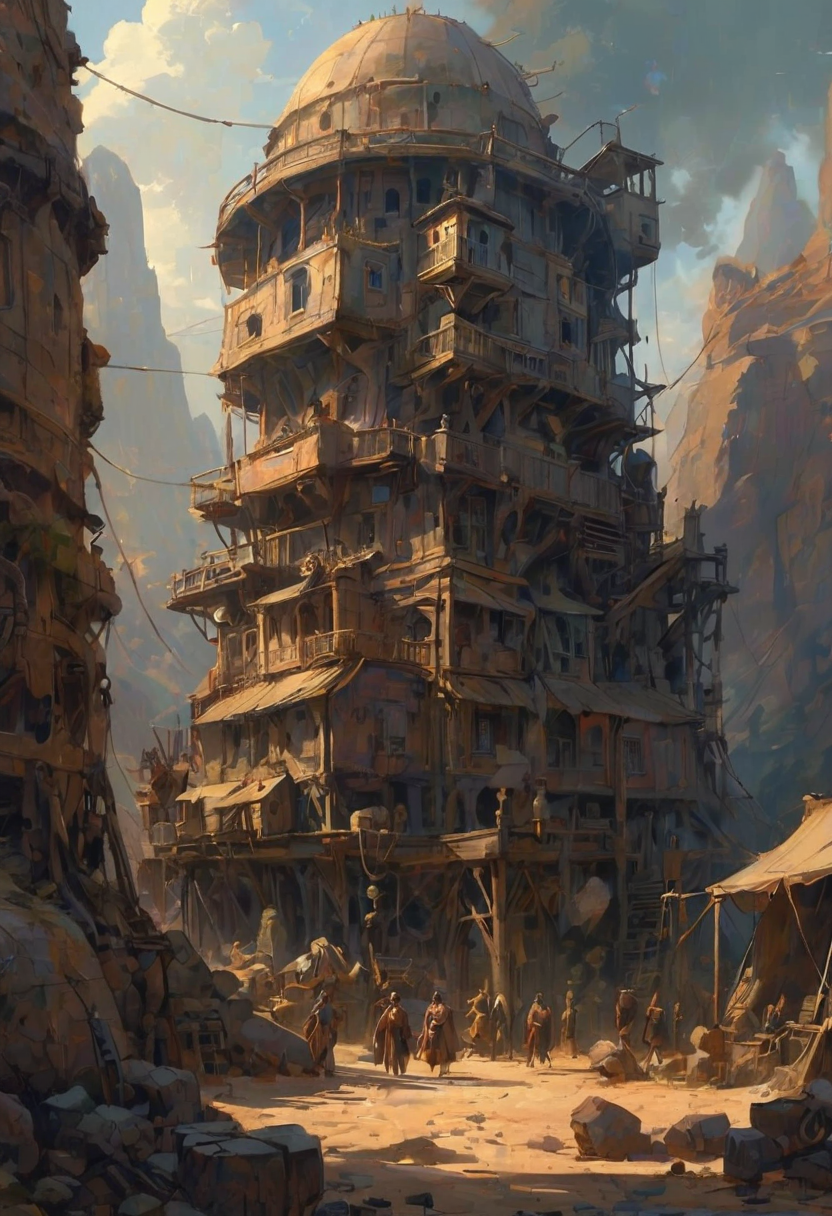
Generation parameters embedded in this image by AUTOMATIC1111 Stable Diffusion web UI or a fork of it (Forge, ...) (PNG 'parameters' text chunk):
primitive Stone Age settlement with anachronistic brass machinery, cavemen operating Victorian steam engines, mammoth-hide tents beside copper boilers, temporal paradox in everyday life, by John Howe, James C. Christensen, Jules Verne illustrations, Hayao Miyazaki, Gerald Brom, Moebius, hyperdetailed, hyper quality, artstation winning award, harsh desert light, impossible shadows, High contrast, minimalistic, colored black and grungy white, stark, dramatic, graphic novel illustration, hatching, flat colors, dark gradient colored background, grain paper, noisy, high passes
Negative prompt: 3d, 3d render, cgi, photography, vibrant, colored
Steps: 15, Sampler: DPM++ 3M SDE, Schedule type: Exponential, CFG scale: 1.5, Seed: 3778923059, Size: 832x1216, Model hash: 09dfefd30e, Model: CHEYENNE_v22VAEBaked, Denoising strength: 0.2, Hires upscale: 1, Hires upscaler: 4x_foolhardy_Remacri, Version: v1.10.1